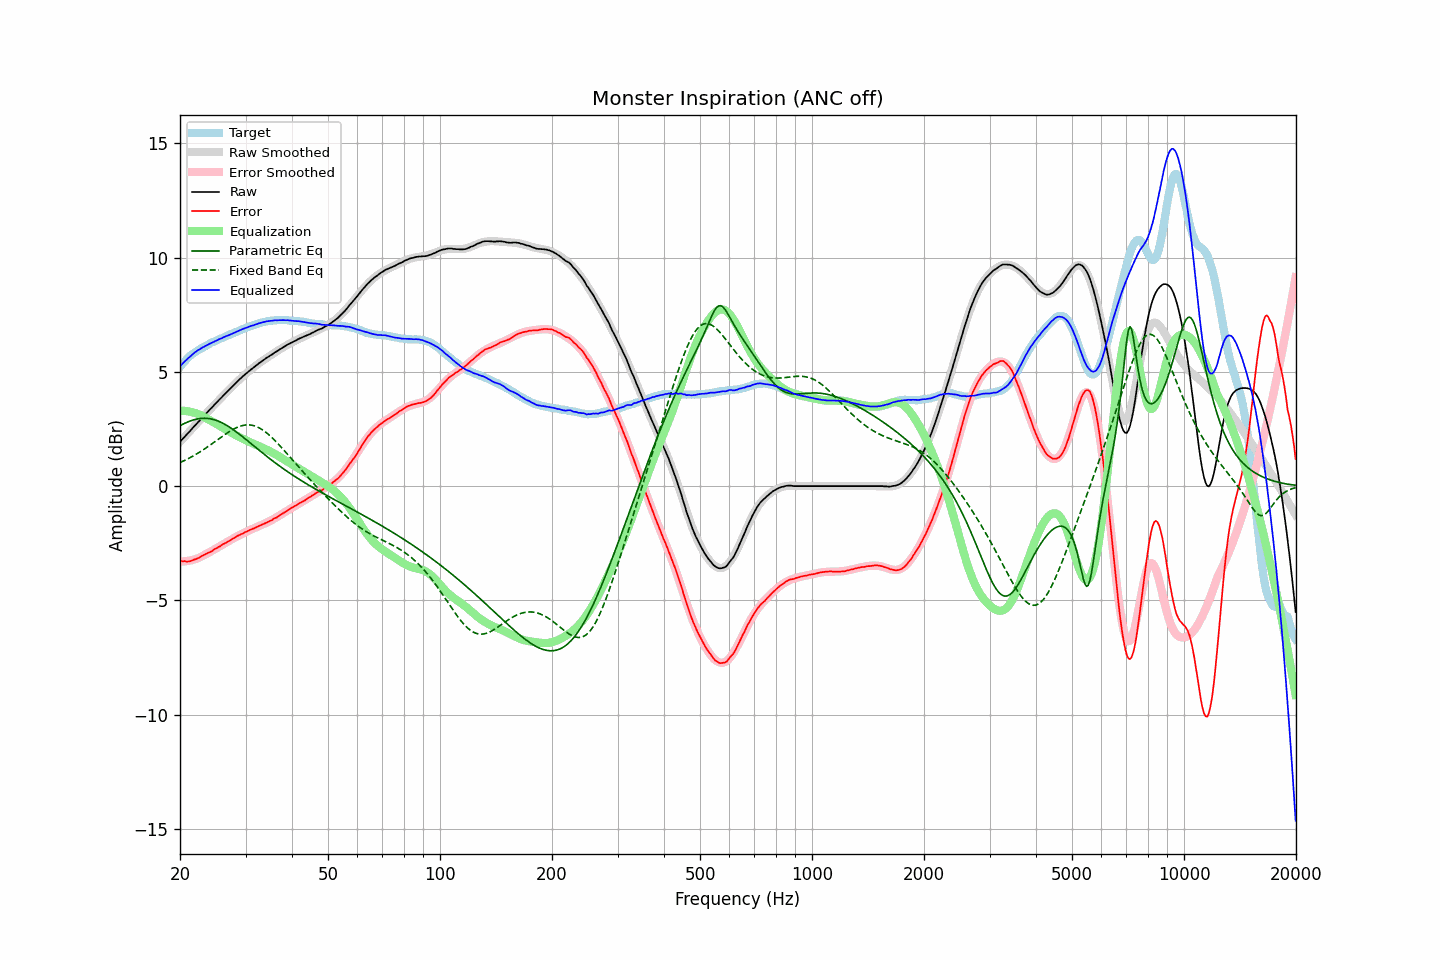

Data behind this chart, as committed beside it:
frequency, raw, error, smoothed, error_smoothed, equalization, parametric_eq, fixed_band_eq, equalized_raw, equalized_smoothed, target
20.00, 1.94, -3.27, 1.94, -3.30, 3.30, 2.64, 1.03, 5.24, 5.24, 5.21
20.20, 2.02, -3.28, 2.01, -3.30, 3.30, 2.68, 1.06, 5.32, 5.31, 5.30
20.40, 2.09, -3.29, 2.09, -3.30, 3.30, 2.72, 1.09, 5.39, 5.39, 5.38
20.61, 2.17, -3.28, 2.17, -3.29, 3.29, 2.75, 1.13, 5.46, 5.46, 5.45
20.81, 2.24, -3.30, 2.24, -3.28, 3.28, 2.78, 1.16, 5.52, 5.53, 5.54
21.02, 2.32, -3.30, 2.32, -3.27, 3.27, 2.81, 1.20, 5.59, 5.60, 5.62
21.23, 2.39, -3.29, 2.40, -3.26, 3.26, 2.84, 1.23, 5.65, 5.66, 5.68
21.44, 2.47, -3.27, 2.47, -3.25, 3.25, 2.87, 1.27, 5.72, 5.72, 5.74
21.66, 2.55, -3.24, 2.55, -3.23, 3.23, 2.89, 1.31, 5.78, 5.78, 5.79
21.87, 2.63, -3.21, 2.63, -3.21, 3.21, 2.91, 1.35, 5.84, 5.84, 5.84
22.09, 2.70, -3.19, 2.70, -3.19, 3.19, 2.93, 1.39, 5.89, 5.89, 5.89
22.31, 2.78, -3.16, 2.78, -3.16, 3.16, 2.94, 1.43, 5.94, 5.94, 5.94
22.54, 2.85, -3.13, 2.85, -3.13, 3.13, 2.95, 1.48, 5.98, 5.98, 5.98
22.76, 2.93, -3.09, 2.93, -3.10, 3.10, 2.96, 1.52, 6.03, 6.03, 6.02
22.99, 3.01, -3.04, 3.01, -3.06, 3.06, 2.97, 1.57, 6.07, 6.07, 6.05
23.22, 3.08, -3.01, 3.08, -3.02, 3.02, 2.97, 1.61, 6.10, 6.10, 6.09
23.45, 3.16, -2.97, 3.16, -2.98, 2.98, 2.97, 1.66, 6.14, 6.14, 6.13
23.69, 3.23, -2.94, 3.23, -2.94, 2.94, 2.96, 1.71, 6.17, 6.18, 6.17
23.92, 3.31, -2.90, 3.31, -2.91, 2.91, 2.96, 1.76, 6.22, 6.21, 6.21
24.16, 3.38, -2.88, 3.38, -2.87, 2.87, 2.94, 1.81, 6.25, 6.25, 6.26
24.40, 3.45, -2.84, 3.45, -2.83, 2.83, 2.93, 1.86, 6.28, 6.28, 6.29
24.65, 3.53, -2.78, 3.53, -2.79, 2.79, 2.91, 1.91, 6.32, 6.32, 6.31
24.89, 3.60, -2.74, 3.60, -2.75, 2.75, 2.89, 1.96, 6.35, 6.35, 6.34
25.14, 3.67, -2.71, 3.68, -2.71, 2.71, 2.87, 2.01, 6.38, 6.38, 6.38
25.39, 3.75, -2.66, 3.75, -2.67, 2.67, 2.84, 2.06, 6.42, 6.42, 6.41
25.65, 3.82, -2.63, 3.82, -2.63, 2.63, 2.81, 2.11, 6.45, 6.45, 6.45
25.91, 3.89, -2.58, 3.89, -2.59, 2.59, 2.77, 2.16, 6.47, 6.48, 6.47
26.16, 3.97, -2.53, 3.97, -2.54, 2.54, 2.74, 2.21, 6.51, 6.51, 6.50
26.43, 4.04, -2.50, 4.04, -2.50, 2.50, 2.70, 2.26, 6.54, 6.54, 6.54
26.69, 4.11, -2.46, 4.11, -2.46, 2.46, 2.66, 2.31, 6.57, 6.57, 6.57
26.96, 4.18, -2.42, 4.18, -2.42, 2.42, 2.62, 2.36, 6.60, 6.60, 6.60
27.23, 4.25, -2.38, 4.25, -2.38, 2.38, 2.57, 2.40, 6.63, 6.63, 6.63
27.50, 4.32, -2.34, 4.32, -2.34, 2.34, 2.52, 2.44, 6.66, 6.66, 6.66
27.77, 4.39, -2.29, 4.39, -2.30, 2.30, 2.48, 2.48, 6.69, 6.69, 6.68
28.05, 4.46, -2.26, 4.46, -2.26, 2.26, 2.43, 2.52, 6.72, 6.72, 6.72
28.33, 4.53, -2.21, 4.53, -2.22, 2.22, 2.37, 2.55, 6.75, 6.75, 6.74
28.62, 4.60, -2.17, 4.60, -2.18, 2.18, 2.32, 2.58, 6.78, 6.78, 6.77
28.90, 4.67, -2.14, 4.67, -2.14, 2.14, 2.27, 2.61, 6.81, 6.81, 6.81
29.19, 4.73, -2.10, 4.73, -2.11, 2.11, 2.21, 2.63, 6.84, 6.84, 6.83
29.48, 4.80, -2.08, 4.79, -2.07, 2.07, 2.16, 2.65, 6.87, 6.87, 6.88
29.78, 4.86, -2.03, 4.86, -2.04, 2.04, 2.10, 2.67, 6.90, 6.89, 6.89
30.08, 4.92, -2.00, 4.92, -2.00, 2.00, 2.04, 2.68, 6.92, 6.92, 6.92
30.38, 4.98, -1.97, 4.98, -1.97, 1.97, 1.99, 2.68, 6.95, 6.95, 6.95
30.68, 5.04, -1.94, 5.04, -1.94, 1.94, 1.93, 2.68, 6.98, 6.98, 6.98
30.99, 5.10, -1.90, 5.10, -1.91, 1.91, 1.87, 2.67, 7.01, 7.00, 7.00
31.30, 5.15, -1.87, 5.15, -1.88, 1.88, 1.81, 2.66, 7.03, 7.03, 7.02
31.61, 5.20, -1.85, 5.21, -1.85, 1.85, 1.75, 2.64, 7.04, 7.05, 7.05
31.93, 5.26, -1.81, 5.26, -1.81, 1.81, 1.70, 2.62, 7.07, 7.08, 7.07
32.24, 5.31, -1.78, 5.31, -1.78, 1.78, 1.64, 2.59, 7.10, 7.10, 7.09
32.57, 5.37, -1.75, 5.37, -1.75, 1.75, 1.58, 2.56, 7.12, 7.12, 7.12
32.89, 5.42, -1.72, 5.42, -1.72, 1.72, 1.52, 2.52, 7.14, 7.14, 7.14
33.22, 5.47, -1.69, 5.47, -1.69, 1.69, 1.47, 2.48, 7.16, 7.16, 7.16
33.55, 5.52, -1.66, 5.52, -1.66, 1.66, 1.41, 2.43, 7.18, 7.18, 7.18
33.89, 5.57, -1.62, 5.57, -1.63, 1.63, 1.36, 2.38, 7.20, 7.19, 7.19
34.23, 5.62, -1.59, 5.62, -1.59, 1.59, 1.30, 2.32, 7.21, 7.21, 7.21
34.57, 5.66, -1.56, 5.66, -1.56, 1.56, 1.24, 2.26, 7.22, 7.22, 7.22
34.92, 5.71, -1.52, 5.71, -1.52, 1.52, 1.19, 2.20, 7.23, 7.23, 7.23
35.27, 5.75, -1.50, 5.76, -1.49, 1.49, 1.14, 2.14, 7.24, 7.24, 7.25
35.62, 5.80, -1.44, 5.80, -1.45, 1.45, 1.08, 2.07, 7.25, 7.25, 7.24
35.97, 5.85, -1.40, 5.85, -1.41, 1.41, 1.03, 2.00, 7.26, 7.26, 7.25
... 635 more rows
